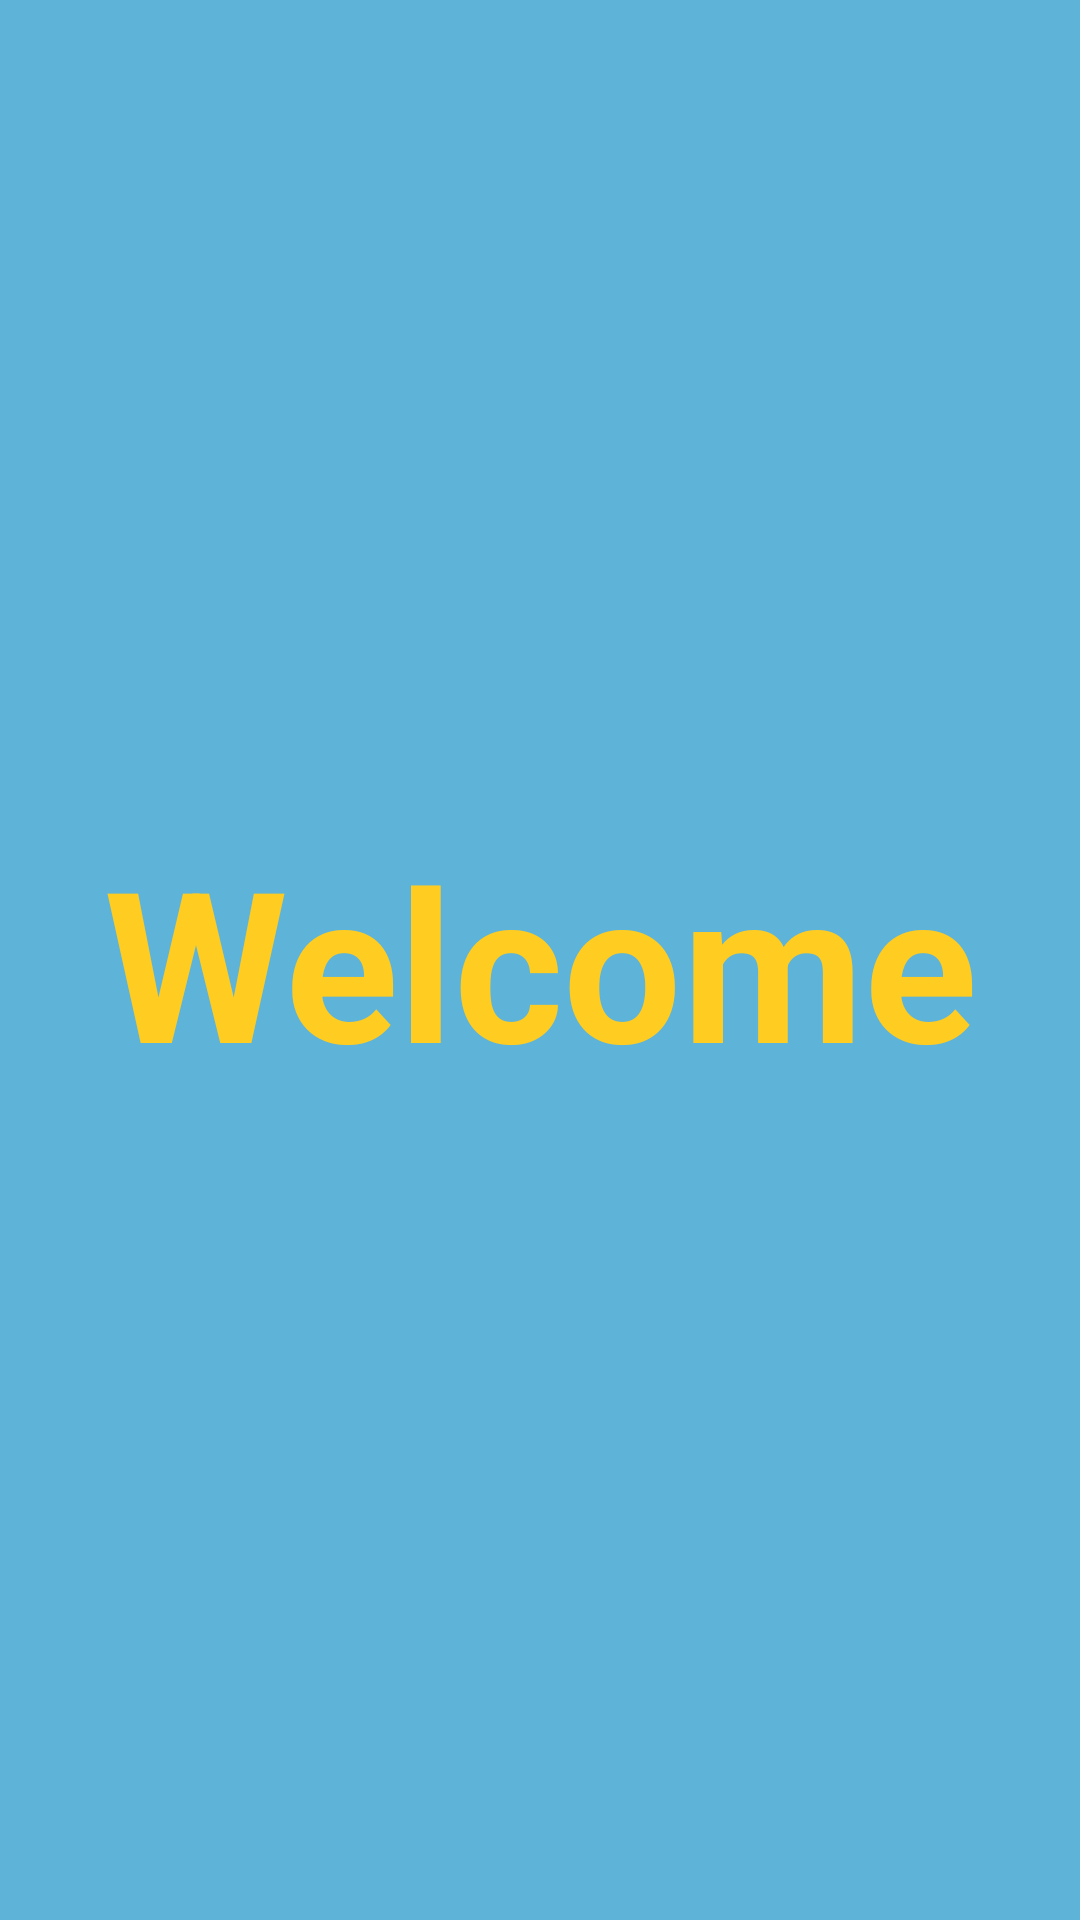

Write the Android layout XML for this screen, with the resource values it uses.
<!-- AndroidManifest.xml: application theme Theme.MADPR3_20012011109 -->
<!-- res/layout/activity_welcome.xml -->
<?xml version="1.0" encoding="utf-8"?>
<androidx.constraintlayout.widget.ConstraintLayout
    xmlns:android="http://schemas.android.com/apk/res/android"
    xmlns:app="http://schemas.android.com/apk/res-auto"
    xmlns:tools="http://schemas.android.com/tools"
    android:layout_width="match_parent"
    android:layout_height="match_parent"
    android:background="#5EB3D8"
    tools:context=".welcome">
    <TextView
        android:id="@+id/textView3"
        android:layout_width="wrap_content"
        android:layout_height="wrap_content"
        android:text="Welcome"
        android:textSize="70dp"
        android:textColor="#FC2"
        android:textStyle="bold"
        app:layout_constraintBottom_toBottomOf="parent"
        app:layout_constraintEnd_toEndOf="parent"
        app:layout_constraintStart_toStartOf="parent"
        app:layout_constraintTop_toTopOf="parent" />
</androidx.constraintlayout.widget.ConstraintLayout>
<!-- resources referenced by this layout -->
<resources>
  <style name="Theme.MADPR3_20012011109" parent="Theme.MaterialComponents.DayNight.DarkActionBar">
          
          <item name="colorPrimary">@color/purple_500</item>
          <item name="colorPrimaryVariant">@color/purple_700</item>
          <item name="colorOnPrimary">@color/white</item>
          
          <item name="colorSecondary">@color/teal_200</item>
          <item name="colorSecondaryVariant">@color/teal_700</item>
          <item name="colorOnSecondary">@color/black</item>
          
          <item name="android:statusBarColor">?attr/colorPrimaryVariant</item>
          
      </style>
  <!-- not gathered from this repository: default colours our renderer supplied (Android Studio template values) -->
  <color name="purple_500">#FF6200EE</color>
  <color name="purple_700">#FF3700B3</color>
  <color name="teal_200">#FF03DAC5</color>
  <color name="teal_700">#FF018786</color>
  <color name="black">#FF000000</color>
  <color name="white">#FFFFFFFF</color>
</resources>
